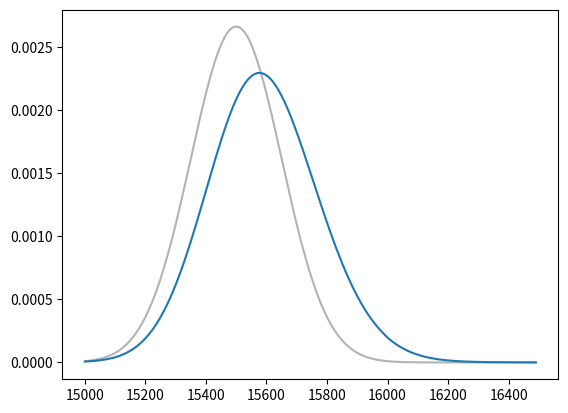

The matplotlib source for this figure:
import numpy as np
import matplotlib.pyplot as plt
import math



def sspec(v,S):
	wZPL = 5.0
	vPSB = 50.0
	a = 3
	b = 1.0/vPSB
	ZPL = (1.0)/((math.pi*wZPL)*(1 + (v/wZPL)**2))
	PSB = (b**a)*(v**(a-1))*np.exp(-b*v)/math.gamma(a)*(v>0)
   
	return math.exp(-S)*ZPL + (1.0 - math.exp(-S))*PSB

vstep = 10.0
vaxis = np.arange(15000.0, 16500.0, vstep)


vo = 15500
sig = 150

pdf = np.exp(-(vaxis-vo)**2/(2.0*sig**2))
pdf /= np.sum(pdf)*vstep

# print(pdf)
# plt.plot(vaxis, pdf)
# plt.show()




vstop = 16000
nstop = np.argmin(np.abs(vstop-vaxis))

S = 1
SpTot = 0*vaxis
totline = 0*vaxis

for n in range(0,len(vaxis[0:nstop])):
	vZPL = vaxis[n]
	Spn = sspec(vaxis - vZPL,S)
	SpTot += Spn*pdf[n]*vstep

# totline[n] = SpTot

plt.plot(vaxis, pdf, color=[0.7,0.7,0.7])
plt.plot(vaxis, SpTot)
plt.show()